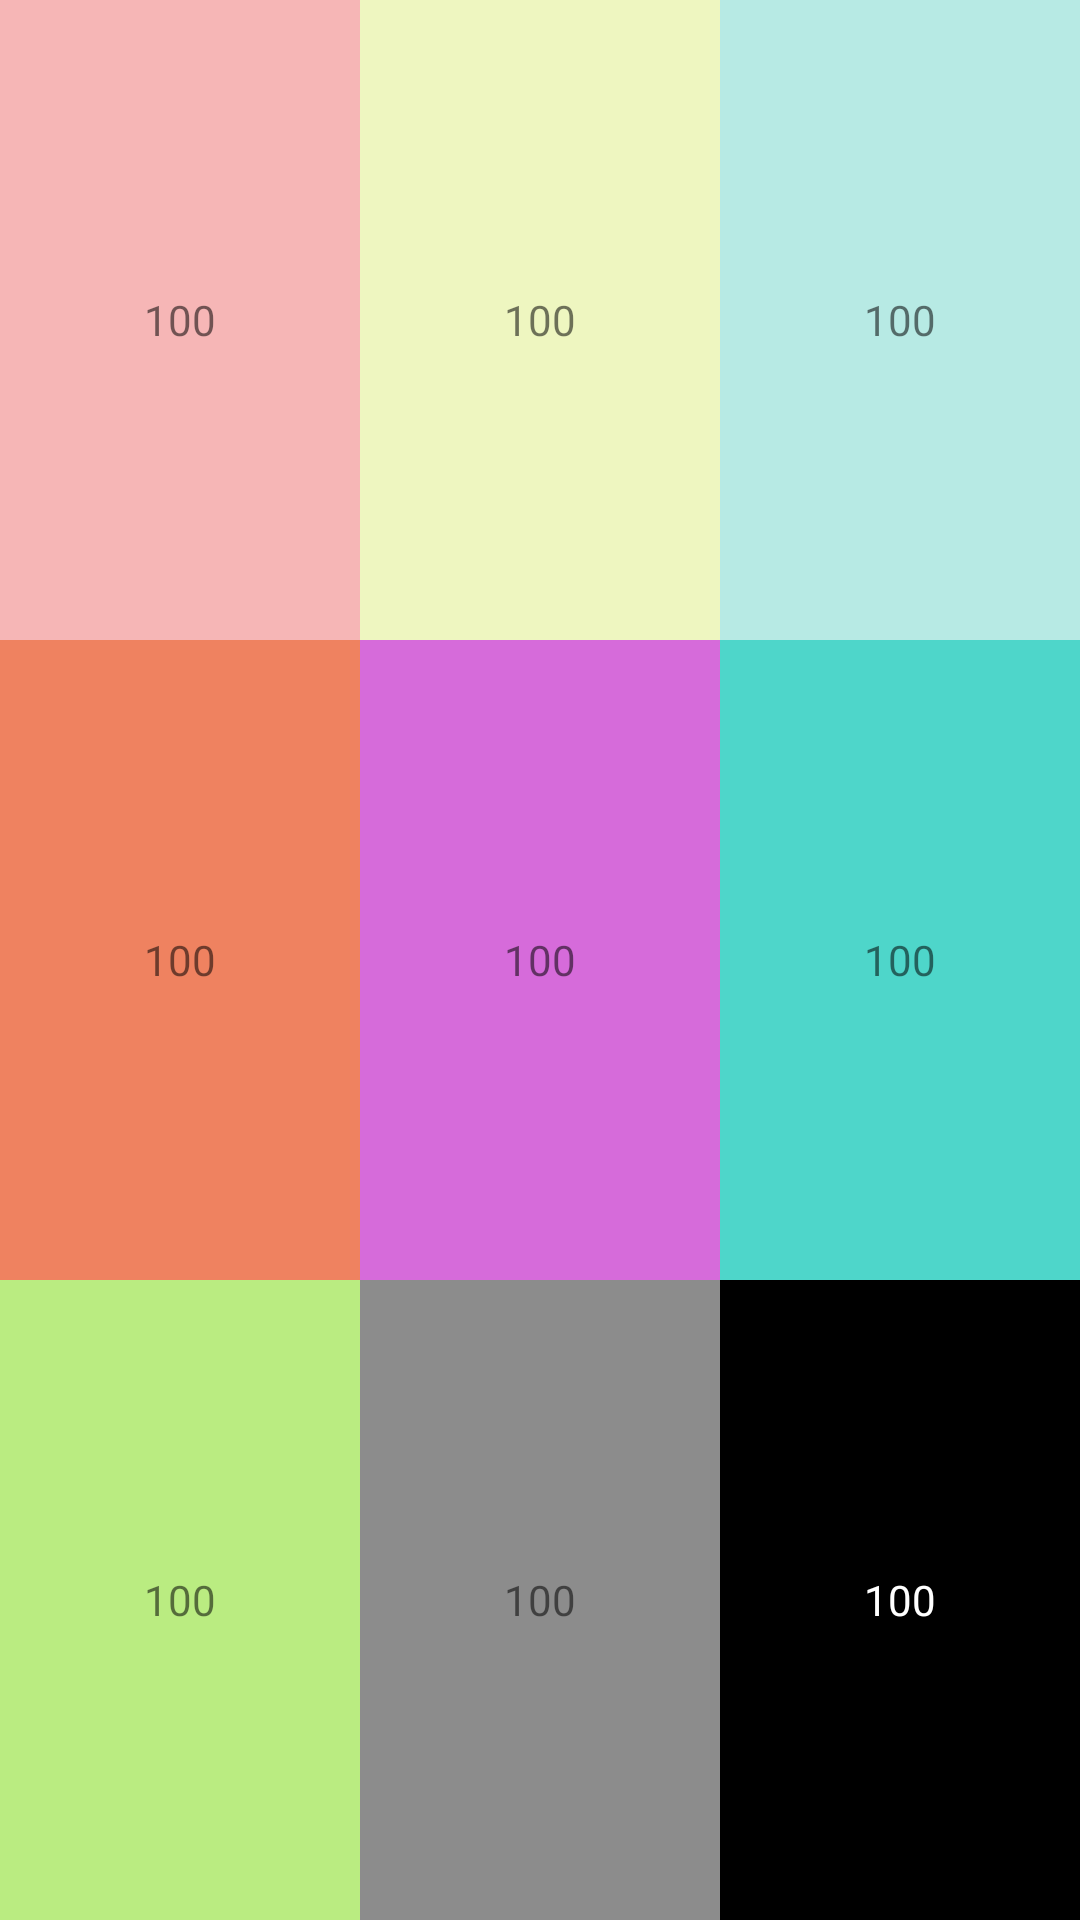

The Android layout XML behind this screen, and the referenced resources:
<!-- AndroidManifest.xml: application theme MyTheme -->
<!-- res/layout/linear_practice.xml -->
<?xml version="1.0" encoding="utf-8"?>
<LinearLayout
    xmlns:android="http://schemas.android.com/apk/res/android" android:layout_width="match_parent"
    android:orientation="vertical"
    android:layout_height="match_parent"
    android:weightSum="3">

    <LinearLayout
        android:layout_width="match_parent"
        android:layout_height="wrap_content"
        android:layout_weight="1"
        android:weightSum="3"
        android:orientation="horizontal">

        <TextView
            android:layout_weight="1"
            android:layout_width="wrap_content"
            android:layout_height="match_parent"
            android:background="#F6B6B6"
            android:gravity="center"
            android:text="100"/>

        <TextView
            android:layout_weight="1"
            android:layout_width="wrap_content"
            android:layout_height="match_parent"
            android:background="#EEF6C0"
            android:gravity="center"
            android:text="100"/>

        <TextView
            android:layout_weight="1"
            android:layout_width="wrap_content"
            android:layout_height="match_parent"
            android:background="#B7EAE4"
            android:gravity="center"
            android:text="100"/>

    </LinearLayout>

    <LinearLayout
        android:layout_width="match_parent"
        android:layout_height="wrap_content"
        android:layout_weight="1"
        android:weightSum="3"
        android:orientation="horizontal">

        <TextView
            android:layout_weight="1"
            android:layout_width="wrap_content"
            android:layout_height="match_parent"
            android:background="#EF8260"
            android:gravity="center"
            android:text="100"/>

        <TextView
            android:layout_weight="1"
            android:layout_width="wrap_content"
            android:layout_height="match_parent"
            android:background="#D66BDA"
            android:gravity="center"
            android:text="100"/>

        <TextView
            android:layout_weight="1"
            android:layout_width="wrap_content"
            android:layout_height="match_parent"
            android:background="#4ED6CA"
            android:gravity="center"
            android:text="100"/>

    </LinearLayout>

    <LinearLayout
        android:layout_width="match_parent"
        android:layout_height="wrap_content"
        android:layout_weight="1"
        android:weightSum="3"
        android:orientation="horizontal">

        <TextView
            android:layout_weight="1"
            android:layout_width="wrap_content"
            android:layout_height="match_parent"
            android:background="#BAEC81"
            android:gravity="center"
            android:text="100"/>

        <TextView
            android:layout_weight="1"
            android:layout_width="wrap_content"
            android:layout_height="match_parent"
            android:background="#8C8C8C"
            android:gravity="center"
            android:text="100"/>

        <TextView
            android:layout_weight="1"
            android:layout_width="wrap_content"
            android:layout_height="match_parent"
            android:background="#000000"
            android:gravity="center"
            android:textColor="#ffffff"
            android:text="100"/>

    </LinearLayout>
</LinearLayout>
<!-- resources referenced by this layout -->
<resources>
  <style name="MyTheme" parent="Theme.AppCompat.Light.DarkActionBar">
          
          <item name="colorPrimary">@color/colorWhite</item>
          <item name="colorPrimaryDark">@color/colorRed</item>
          <item name="colorAccent">@color/colorAccent</item>
  
          <item name="windowNoTitle">true</item>
      </style>
  <color name="colorWhite">#ffffff</color>
  <color name="colorRed">#FF0000</color>
  <color name="colorAccent">#03DAC5</color>
</resources>
